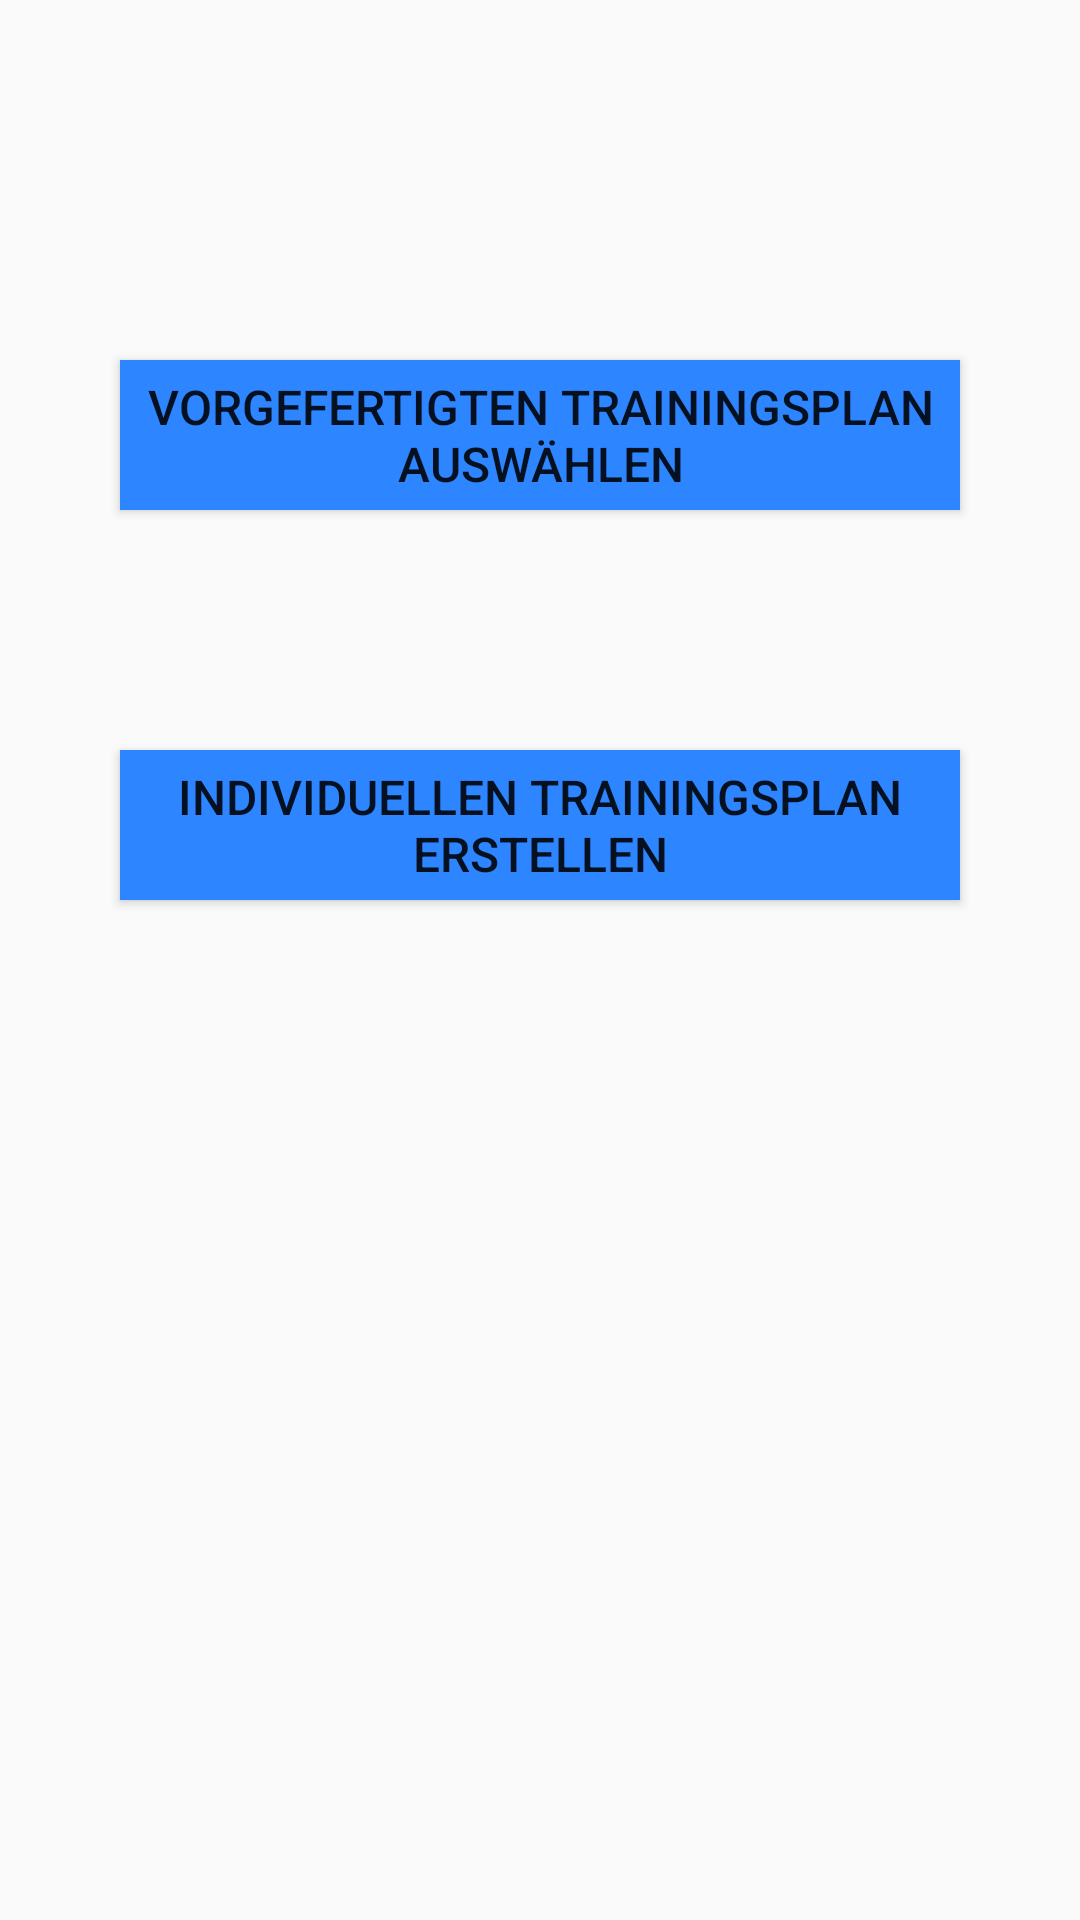

Produce the Android XML layout that renders to this screen, including the resource entries it uses.
<!-- AndroidManifest.xml: application theme AppTheme -->
<!-- res/layout/activity_select_or_create.xml -->
<?xml version="1.0" encoding="utf-8"?>
<androidx.constraintlayout.widget.ConstraintLayout xmlns:android="http://schemas.android.com/apk/res/android"
    xmlns:app="http://schemas.android.com/apk/res-auto"
    xmlns:tools="http://schemas.android.com/tools"
    android:layout_width="match_parent"
    android:layout_height="match_parent"
    tools:context=".SelectOrCreateActivity">

    <include layout="@layout/content_select_or_create" />

</androidx.constraintlayout.widget.ConstraintLayout>
<!-- res/layout/content_select_or_create.xml (included above) -->
<?xml version="1.0" encoding="utf-8"?>
<androidx.constraintlayout.widget.ConstraintLayout xmlns:android="http://schemas.android.com/apk/res/android"
    xmlns:app="http://schemas.android.com/apk/res-auto"
    xmlns:tools="http://schemas.android.com/tools"
    android:layout_width="match_parent"
    android:layout_height="match_parent"
    app:layout_behavior="@string/appbar_scrolling_view_behavior"
    tools:context=".SelectOrCreateActivity"
    tools:showIn="@layout/activity_select_or_create">

    <Button
        android:id="@+id/select_prebuilt_workout_plan_button"
        android:layout_width="match_parent"
        android:layout_height="@dimen/button_height"
        android:layout_marginStart="@dimen/margin_portrait"
        android:layout_marginTop="120dp"
        android:layout_marginEnd="@dimen/margin_portrait"
        android:background="@drawable/button_background"
        android:text="@string/select_prebuilt_workout_plan"
        android:textSize="16sp"
        app:layout_constraintEnd_toEndOf="parent"
        app:layout_constraintStart_toStartOf="parent"
        app:layout_constraintTop_toTopOf="parent" />

    <Button
        android:id="@+id/create_individual_workout_plan_button"
        android:layout_width="match_parent"
        android:layout_height="@dimen/button_height"
        android:layout_marginStart="@dimen/margin_portrait"
        android:layout_marginTop="80dp"
        android:layout_marginEnd="@dimen/margin_portrait"
        android:background="@drawable/button_background"
        android:text="@string/create_individual_workout_plan"
        android:textSize="16sp"
        app:layout_constraintEnd_toEndOf="parent"
        app:layout_constraintStart_toStartOf="parent"
        app:layout_constraintTop_toBottomOf="@+id/select_prebuilt_workout_plan_button" />

</androidx.constraintlayout.widget.ConstraintLayout>
<!-- resources referenced by this layout -->
<resources>
  <dimen name="button_height">50dp</dimen>
  <dimen name="margin_portrait">40dp</dimen>
  <!-- drawable button_background (drawable) -->
  <?xml version="1.0" encoding="utf-8"?>
  <shape xmlns:android="http://schemas.android.com/apk/res/android"
      android:shape="rectangle">
      <gradient
          android:angle="135"
          android:centerColor="@color/color_primary"
          android:endColor="@color/color_primary"
          android:startColor="@color/color_primary"
          android:type="linear" />
  </shape>
  <string name="create_individual_workout_plan">Individuellen Trainingsplan erstellen</string>
  <string name="select_prebuilt_workout_plan">Vorgefertigten Trainingsplan auswählen</string>
  <style name="AppTheme" parent="Theme.AppCompat.Light.DarkActionBar">
          <item name="colorPrimary">@color/color_primary</item>
          <item name="colorPrimaryDark">@color/color_primary_dark</item>
          <item name="colorAccent">@color/color_accent</item>
      </style>
  <color name="color_primary">#2d85ff</color>
  <color name="color_primary_dark">#0050ff</color>
  <color name="color_accent">#ff0000</color>
</resources>
